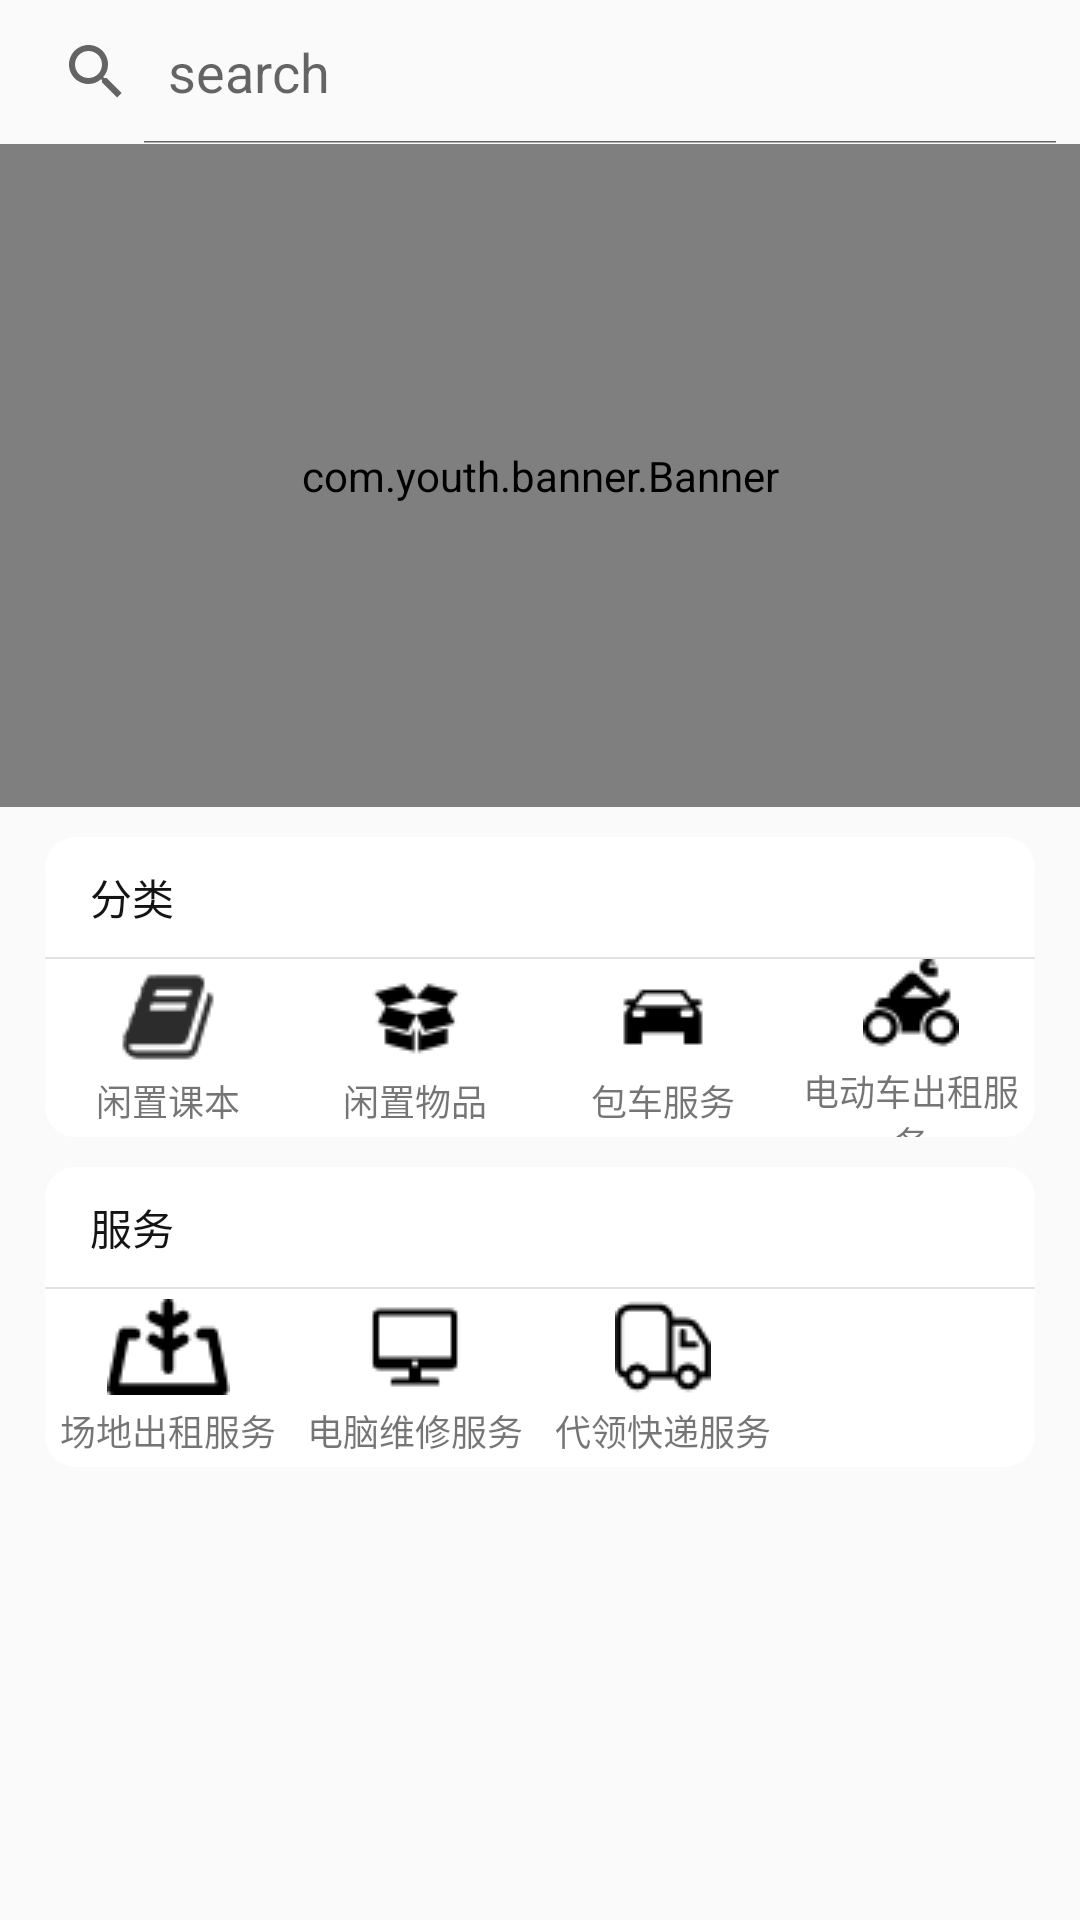

Reconstruct the res/layout file that produces this screen, plus the resources it refers to.
<!-- AndroidManifest.xml: application theme title_bg -->
<!-- res/layout/activity_first.xml -->
<LinearLayout xmlns:android="http://schemas.android.com/apk/res/android"
    xmlns:app="http://schemas.android.com/apk/res-auto"
    xmlns:tools="http://schemas.android.com/tools"
    android:layout_width="match_parent"
    android:layout_height="match_parent"
    android:orientation="vertical"

    >


    <SearchView
        android:focusable="false"
        android:id="@+id/searchview"
        android:layout_width="match_parent"
        android:layout_height="wrap_content"
        android:text="Hello World!"
        android:imeOptions="actionDone"
        android:iconifiedByDefault="false"
        android:queryHint="search" />


      <LinearLayout
          android:orientation="vertical"
          android:layout_width="match_parent"
          android:layout_height="221dp">

          <com.youth.banner.Banner

              android:id="@+id/banner"
              android:layout_width="match_parent"
              android:layout_height="match_parent"
              app:layout_constraintBottom_toBottomOf="parent"
              app:layout_constraintTop_toTopOf="parent"/>

      </LinearLayout>

    <LinearLayout
        android:layout_width="match_parent"
        android:layout_marginRight="15dp"
        android:layout_marginLeft="15dp"
        android:layout_marginTop="10dp"
        android:orientation="vertical"
        android:layout_alignParentBottom="true"
        android:background="@drawable/shape_shop_bus_bg"
        android:layout_height="100dp">

        <LinearLayout
            android:layout_width="match_parent"
            android:orientation="horizontal"
            android:paddingRight="15dp"
            android:paddingLeft="15dp"
            android:gravity="center_vertical"
            android:layout_height="40dp">

            <TextView

                android:layout_weight="1"
                android:layout_width="wrap_content"
                android:text="分类"
                android:textColor="@color/common_textcolor_black"
                android:layout_height="wrap_content" />


        </LinearLayout>

        <TextView
            android:background="@color/divider_line"
            android:layout_width="match_parent"
            android:layout_height="0.5dp" />

        <LinearLayout
            android:layout_width="match_parent"
            android:orientation="horizontal"
            android:gravity="center"
            android:layout_height="match_parent">

            <TextView
                android:id="@+id/bookbtn"
                android:layout_width="0dp"
                android:gravity="center"
                android:layout_weight="1"
                android:drawableTop="@mipmap/book"
                android:text="闲置课本"
                android:textSize="12sp"
                android:drawablePadding="3dp"
                android:layout_height="wrap_content" />
            <TextView
                android:id="@+id/tv_logout"
                android:layout_width="0dp"
                android:gravity="center"
                android:layout_weight="1"
                android:drawableTop="@mipmap/goods"
                android:text="闲置物品"
                android:textSize="12sp"
                android:drawablePadding="3dp"
                android:layout_height="wrap_content" />
            <TextView
                android:layout_width="0dp"
                android:gravity="center"
                android:layout_weight="1"
                android:drawableTop="@mipmap/car"
                android:text="包车服务"

                android:textSize="12sp"
                android:drawablePadding="3dp"
                android:layout_height="wrap_content" />
            <TextView
                android:layout_width="0dp"
                android:gravity="center"
                android:layout_weight="1"
                android:drawableTop="@mipmap/motorbike"
                android:text="电动车出租服务"
                android:textSize="12sp"
                android:drawablePadding="3dp"
                android:layout_height="wrap_content" />

        </LinearLayout>

    </LinearLayout>

    <LinearLayout
        android:layout_width="match_parent"
        android:layout_marginRight="15dp"
        android:layout_marginLeft="15dp"
        android:layout_marginTop="10dp"
        android:orientation="vertical"
        android:layout_alignParentBottom="true"
        android:background="@drawable/shape_shop_bus_bg"
        android:layout_height="100dp">

        <LinearLayout
            android:layout_width="match_parent"
            android:orientation="horizontal"
            android:paddingRight="15dp"
            android:paddingLeft="15dp"
            android:gravity="center_vertical"
            android:layout_height="40dp">

            <TextView

                android:layout_weight="1"
                android:layout_width="wrap_content"
                android:text="服务"
                android:textColor="@color/common_textcolor_black"
                android:layout_height="wrap_content" />


        </LinearLayout>

        <TextView
            android:background="@color/divider_line"
            android:layout_width="match_parent"
            android:layout_height="0.5dp" />

        <LinearLayout
            android:layout_width="match_parent"
            android:orientation="horizontal"
            android:gravity="center"
            android:layout_height="match_parent">

            <TextView
                android:id="@+id/a"
                android:layout_width="0dp"
                android:gravity="center"
                android:layout_weight="1"
                android:drawableTop="@mipmap/land"
                android:text="场地出租服务"
                android:textSize="12sp"
                android:drawablePadding="3dp"
                android:layout_height="wrap_content" />
            <TextView
                android:id="@+id/b"
                android:layout_width="0dp"
                android:gravity="center"
                android:layout_weight="1"
                android:drawableTop="@mipmap/computer"
                android:text="电脑维修服务"
                android:textSize="12sp"
                android:drawablePadding="3dp"
                android:layout_height="wrap_content" />
            <TextView
                android:layout_width="0dp"
                android:gravity="center"
                android:layout_weight="1"
                android:drawableTop="@mipmap/delivery"
                android:text="代领快递服务"

                android:textSize="12sp"
                android:drawablePadding="3dp"
                android:layout_height="wrap_content" />
            <TextView
                android:layout_width="0dp"
                android:gravity="center"
                android:layout_weight="1"
                android:visibility="invisible"
                android:drawableTop="@mipmap/wait_pay"
                android:text="电动车出租服务"
                android:textSize="12sp"
                android:drawablePadding="3dp"
                android:layout_height="wrap_content" />

        </LinearLayout>

    </LinearLayout>


</LinearLayout>
<!-- resources referenced by this layout -->
<resources>
  <color name="common_textcolor_black">#141414</color>
  <color name="divider_line">#e2e2e2</color>
  <!-- drawable shape_shop_bus_bg (drawable) -->
  <?xml version="1.0" encoding="utf-8"?>
  <shape xmlns:android="http://schemas.android.com/apk/res/android">
  
      <gradient android:startColor="@color/white" android:endColor="@color/white"/>
  
      <corners android:radius="10dp"/>
  
  </shape>
  <!-- mipmap book: png bitmap (drawable, 11437 bytes) -->
  <!-- mipmap car: png bitmap (mipmap-mdpi, 402 bytes) -->
  <!-- mipmap computer: png bitmap (mipmap-mdpi, 318 bytes) -->
  <!-- mipmap delivery: png bitmap (mipmap-mdpi, 840 bytes) -->
  <!-- mipmap goods: png bitmap (mipmap-mdpi, 771 bytes) -->
  <!-- mipmap land: png bitmap (mipmap-mdpi, 887 bytes) -->
  <!-- mipmap motorbike: png bitmap (drawable, 2296 bytes) -->
  <!-- mipmap wait_pay: png bitmap (mipmap-mdpi, 1438 bytes) -->
  <style name="title_bg" parent="Theme.AppCompat.Light.NoActionBar">
              <item name="android:windowTitleBackgroundStyle">@style/Titleground</item>
          </style>
  <color name="white">#ffffff</color>
  <style name="Titleground">
              <item name="android:background">#ff8f26</item>
          </style>
</resources>
